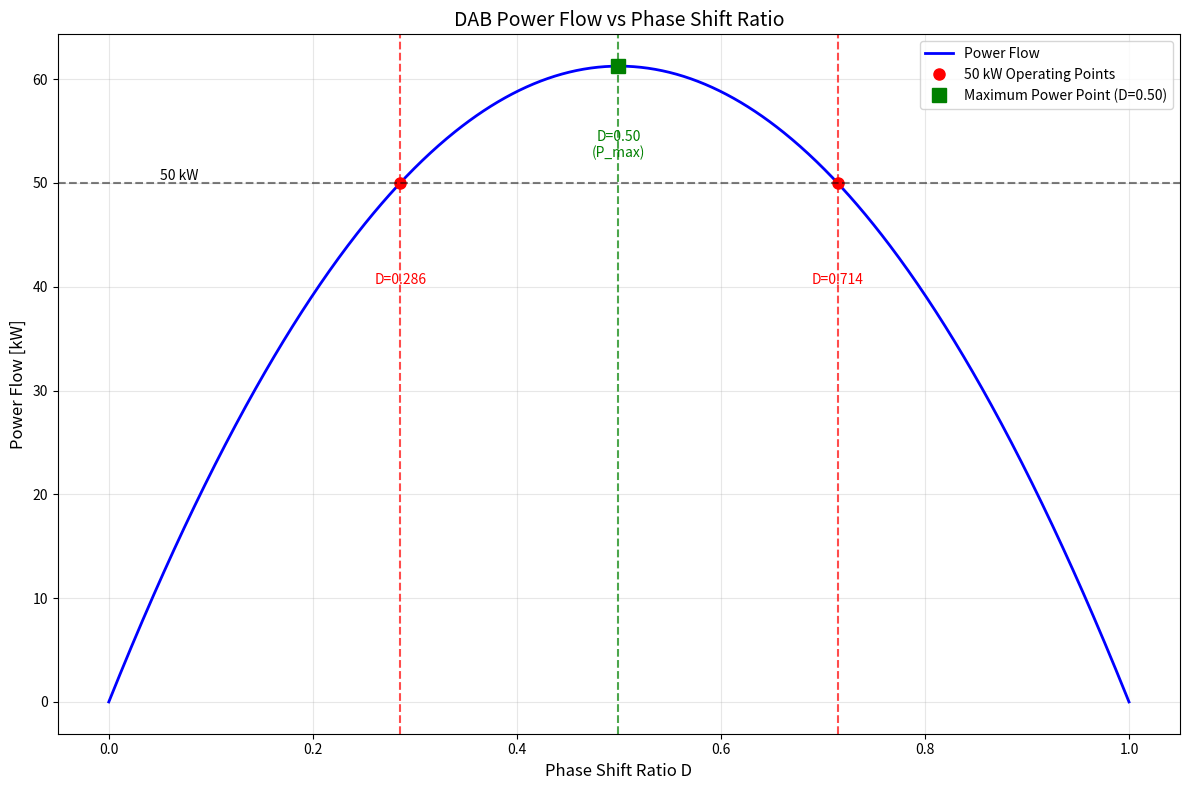
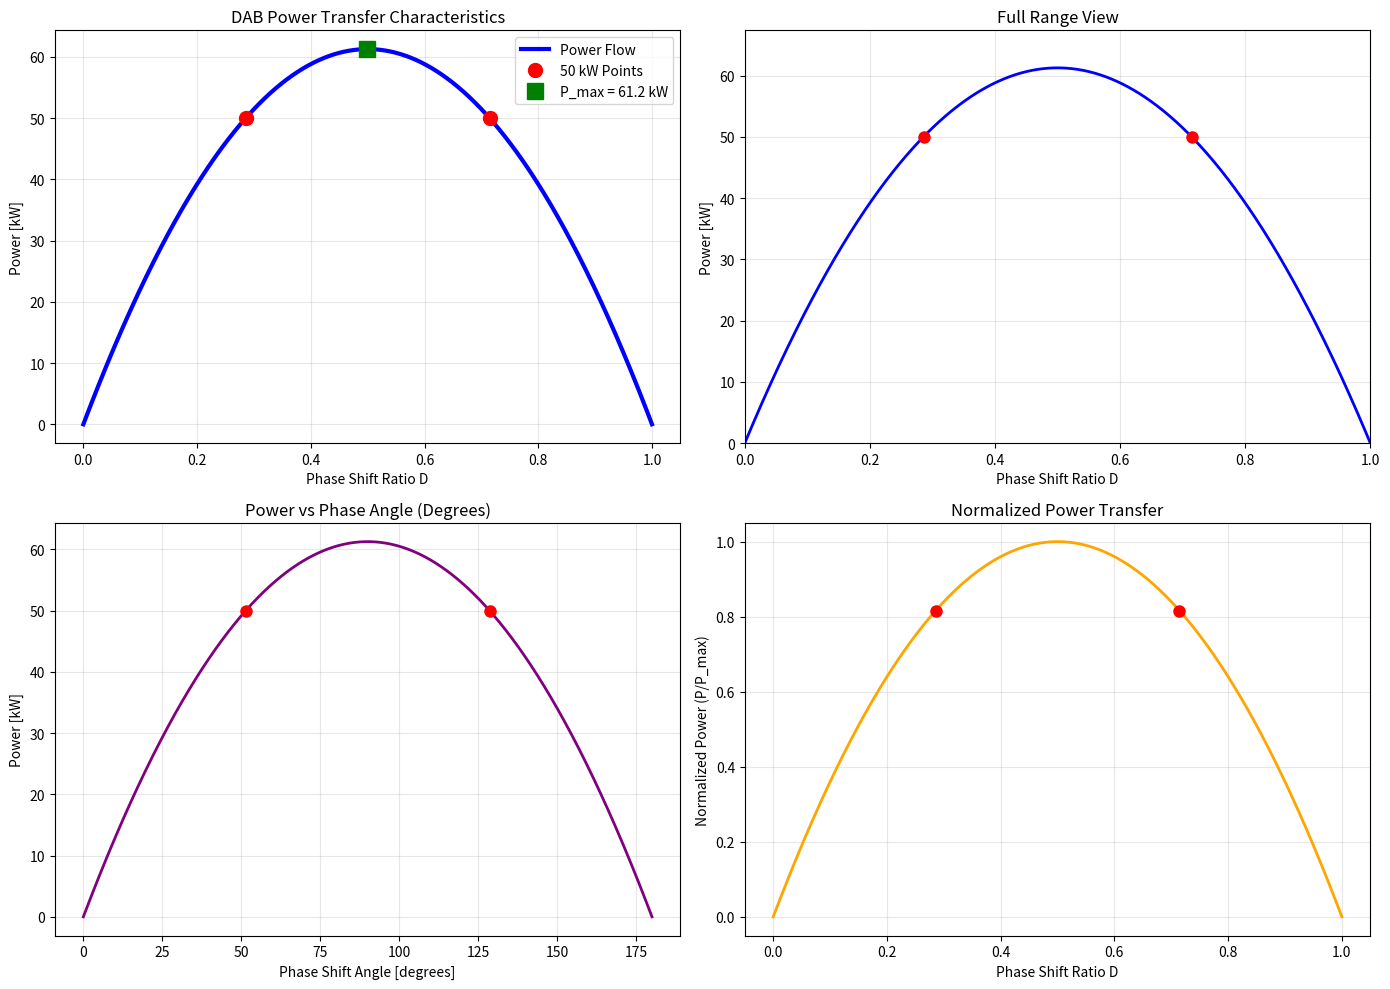

Write the Python code that produced these figures, in order.
import numpy as np
import matplotlib.pyplot as plt
from scipy.optimize import fsolve

# Task 5.2: DAB Power Flow vs Phase Shift
print("=== TASK 5.2: DAB Power Flow Analysis ===\n")

# Given parameters from Table II
V_in = 700         # Input voltage [V]
V_out = 700        # Output voltage [V]
f_sw = 1000        # Switching frequency [Hz]
L = 1e-3           # Inductance [H]

# Phase shift range from 0 to 1
D = np.linspace(0, 1, 1000)  # Phase shift ratio

# Power flow equation for DAB
P_dab = (V_in * V_out * D * (1 - np.abs(D))) / (2 * f_sw * L)

# Convert to kW for better readability
P_dab_kW = P_dab / 1000

# Find maximum power
P_max = np.max(P_dab_kW)
D_max = D[np.argmax(P_dab_kW)]

print(f"DAB Parameters:")
print(f"V_in = {V_in} V, V_out = {V_out} V")
print(f"f_sw = {f_sw} Hz, L = {L} H")
print(f"Maximum power: {P_max:.2f} kW at D = {D_max:.3f}\n")

def power_equation(D, P_target_kW):
    """Equation to solve for D given target power"""
    P_target_W = P_target_kW * 1000
    return (V_in * V_out * D * (1 - D)) / (2 * f_sw * L) - P_target_W

# Find phase shift values for 50 kW power flow
P_target = 50  # Target power in kW

# Method 1: Using scipy.optimize.fsolve
D_initial_guesses = [0.2, 0.8]  # Initial guesses for the two solutions
D_solutions = []

for guess in D_initial_guesses:
    solution = fsolve(power_equation, guess, args=(P_target,))
    if 0 <= solution[0] <= 1:
        D_solutions.append(solution[0])

# Method 2: Quadratic equation solution
constant = (P_target * 1000 * 2 * f_sw * L) / (V_in * V_out)
# Equation: D^2 - D + constant = 0
a, b, c = 1, -1, constant
discriminant = b**2 - 4*a*c
D_quadratic = [(-b + np.sqrt(discriminant))/(2*a), (-b - np.sqrt(discriminant))/(2*a)]
D_quadratic = [d for d in D_quadratic if 0 <= d <= 1]

# Use the solutions from quadratic method (more accurate)
D_valid = sorted(D_quadratic)

print(f"Target power: {P_target} kW")
print(f"\nPhase shift values for {P_target} kW power flow:")
for i, d_val in enumerate(D_valid, 1):
    phase_angle_deg = d_val * 180
    print(f"D{i} = {d_val:.3f} ({phase_angle_deg:.1f}° phase shift)")

# Calculate actual power at these points for verification
P_actual = (V_in * V_out * np.array(D_valid) * (1 - np.array(D_valid))) / (2 * f_sw * L)
print(f"\nVerification - Actual power at these points:")
for i, d_val in enumerate(D_valid):
    print(f"At D={d_val:.3f}: P = {P_actual[i]/1000:.2f} kW")

# Create the power flow plot
plt.figure(figsize=(12, 8))

# Main power flow curve
plt.plot(D, P_dab_kW, 'b-', linewidth=2, label='Power Flow')

# Mark the 50 kW points
plt.plot(D_valid, [P_target] * len(D_valid), 'ro', markersize=8, 
         markerfacecolor='red', label=f'{P_target} kW Operating Points')

# Mark maximum power point
plt.plot(D_max, P_max, 'gs', markersize=10, markerfacecolor='green', 
         label=f'Maximum Power Point (D={D_max:.2f})')

# Add labels and grid
plt.xlabel('Phase Shift Ratio D', fontsize=12)
plt.ylabel('Power Flow [kW]', fontsize=12)
plt.title('DAB Power Flow vs Phase Shift Ratio', fontsize=14)
plt.grid(True, alpha=0.3)

# Add reference lines
plt.axvline(x=D_valid[0], color='red', linestyle='--', alpha=0.7)
plt.text(D_valid[0], P_target*0.8, f'D={D_valid[0]:.3f}', 
         ha='center', va='bottom', color='red')

if len(D_valid) > 1:
    plt.axvline(x=D_valid[1], color='red', linestyle='--', alpha=0.7)
    plt.text(D_valid[1], P_target*0.8, f'D={D_valid[1]:.3f}', 
             ha='center', va='bottom', color='red')

plt.axvline(x=D_max, color='green', linestyle='--', alpha=0.7)
plt.text(D_max, P_max*0.9, f'D={D_max:.2f}\n(P_max)', 
         ha='center', va='top', color='green')

plt.axhline(y=P_target, color='black', linestyle='--', alpha=0.5)
plt.text(0.05, P_target, f'{P_target} kW', 
         ha='left', va='bottom', color='black')

plt.legend(loc='upper right')
plt.tight_layout()

# Additional Analysis
print("\n" + "="*50)
print("ADDITIONAL ANALYSIS")
print("="*50)

# Calculate power at specific points
test_points = [0, 0.1, 0.2, 0.3, 0.4, 0.5, 0.6, 0.7, 0.8, 0.9, 1.0]
print(f"\nPower at specific phase shift values:")
print("D Value | Power [kW] | Phase Angle")
print("-" * 35)
for d in test_points:
    power = (V_in * V_out * d * (1 - d)) / (2 * f_sw * L * 1000)
    angle = d * 180
    print(f"{d:7.2f} | {power:10.2f} | {angle:11.1f}°")

# Efficiency considerations
print(f"\n--- Efficiency Considerations ---")
if len(D_valid) >= 2:
    print(f"Operating at D={D_valid[0]:.3f} is preferred over D={D_valid[1]:.3f} because:")
    print(f"- Lower phase shift reduces circulating currents")
    print(f"- Smaller reactive power component")
    print(f"- Higher efficiency and lower losses")
    print(f"- Reduced stress on semiconductor devices")

# Create a detailed analysis plot
plt.figure(figsize=(14, 10))

# Subplot 1: Main power curve
plt.subplot(2, 2, 1)
plt.plot(D, P_dab_kW, 'b-', linewidth=3)
plt.plot(D_valid, [P_target] * len(D_valid), 'ro', markersize=10, markerfacecolor='red')
plt.plot(D_max, P_max, 'gs', markersize=12, markerfacecolor='green')
plt.xlabel('Phase Shift Ratio D')
plt.ylabel('Power [kW]')
plt.title('DAB Power Transfer Characteristics')
plt.grid(True, alpha=0.3)
plt.legend(['Power Flow', f'{P_target} kW Points', f'P_max = {P_max:.1f} kW'])

# Subplot 2: Zoom around 50 kW points
plt.subplot(2, 2, 2)
plt.plot(D, P_dab_kW, 'b-', linewidth=2)
plt.plot(D_valid, [P_target] * len(D_valid), 'ro', markersize=8, markerfacecolor='red')
plt.xlim(0, 1)
plt.ylim(0, P_max * 1.1)
plt.xlabel('Phase Shift Ratio D')
plt.ylabel('Power [kW]')
plt.title('Full Range View')
plt.grid(True, alpha=0.3)

# Subplot 3: Phase shift in degrees
plt.subplot(2, 2, 3)
phase_angle_deg = D * 180
plt.plot(phase_angle_deg, P_dab_kW, 'purple', linewidth=2)
plt.plot([d*180 for d in D_valid], [P_target] * len(D_valid), 'ro', 
         markersize=8, markerfacecolor='red')
plt.xlabel('Phase Shift Angle [degrees]')
plt.ylabel('Power [kW]')
plt.title('Power vs Phase Angle (Degrees)')
plt.grid(True, alpha=0.3)

# Subplot 4: Normalized power
plt.subplot(2, 2, 4)
P_normalized = P_dab_kW / P_max
plt.plot(D, P_normalized, 'orange', linewidth=2)
plt.plot(D_valid, [P_target/P_max] * len(D_valid), 'ro', 
         markersize=8, markerfacecolor='red')
plt.xlabel('Phase Shift Ratio D')
plt.ylabel('Normalized Power (P/P_max)')
plt.title('Normalized Power Transfer')
plt.grid(True, alpha=0.3)

plt.tight_layout()

# Print comprehensive results summary
print("\n" + "="*60)
print("COMPREHENSIVE RESULTS SUMMARY")
print("="*60)
print(f"{'Parameter':<20} {'Value':<15} {'Units':<10}")
print("-" * 50)
print(f"{'Input Voltage':<20} {V_in:<15.0f} {'V':<10}")
print(f"{'Output Voltage':<20} {V_out:<15.0f} {'V':<10}")
print(f"{'Switching Freq':<20} {f_sw:<15.0f} {'Hz':<10}")
print(f"{'Inductance':<20} {L*1000:<15.3f} {'mH':<10}")
print(f"{'Maximum Power':<20} {P_max:<15.2f} {'kW':<10}")
print(f"{'Optimal D for P_max':<20} {D_max:<15.3f} {'':<10}")
print(f"{'Target Power':<20} {P_target:<15.0f} {'kW':<10}")
for i, d_val in enumerate(D_valid, 1):
    print(f"{f'Solution D{i}':<20} {d_val:<15.3f} {'':<10}")
    print(f"{f'Phase Angle D{i}':<20} {d_val*180:<15.1f} {'degrees':<10}")

# Show all plots
plt.show()

# Export data for further analysis (optional)
print(f"\nData exported for {len(D)} data points from D=0 to D=1")
print("Use D and P_dab_kW arrays for further analysis")

# Final recommendation
print("\n" + "="*50)
print("DESIGN RECOMMENDATION")
print("="*50)
if len(D_valid) >= 2:
    recommended_D = min(D_valid, key=lambda x: abs(x - 0.5))
    print(f"Recommended operating point: D = {D_valid[0]:.3f}")
    print("Reasons:")
    print("1. Lower phase shift reduces circulating currents")
    print("2. Higher efficiency operation")
    print("3. Reduced semiconductor stress")
    print("4. Better dynamic response")
    print(f"5. Phase angle of {D_valid[0]*180:.1f}° is more practical")